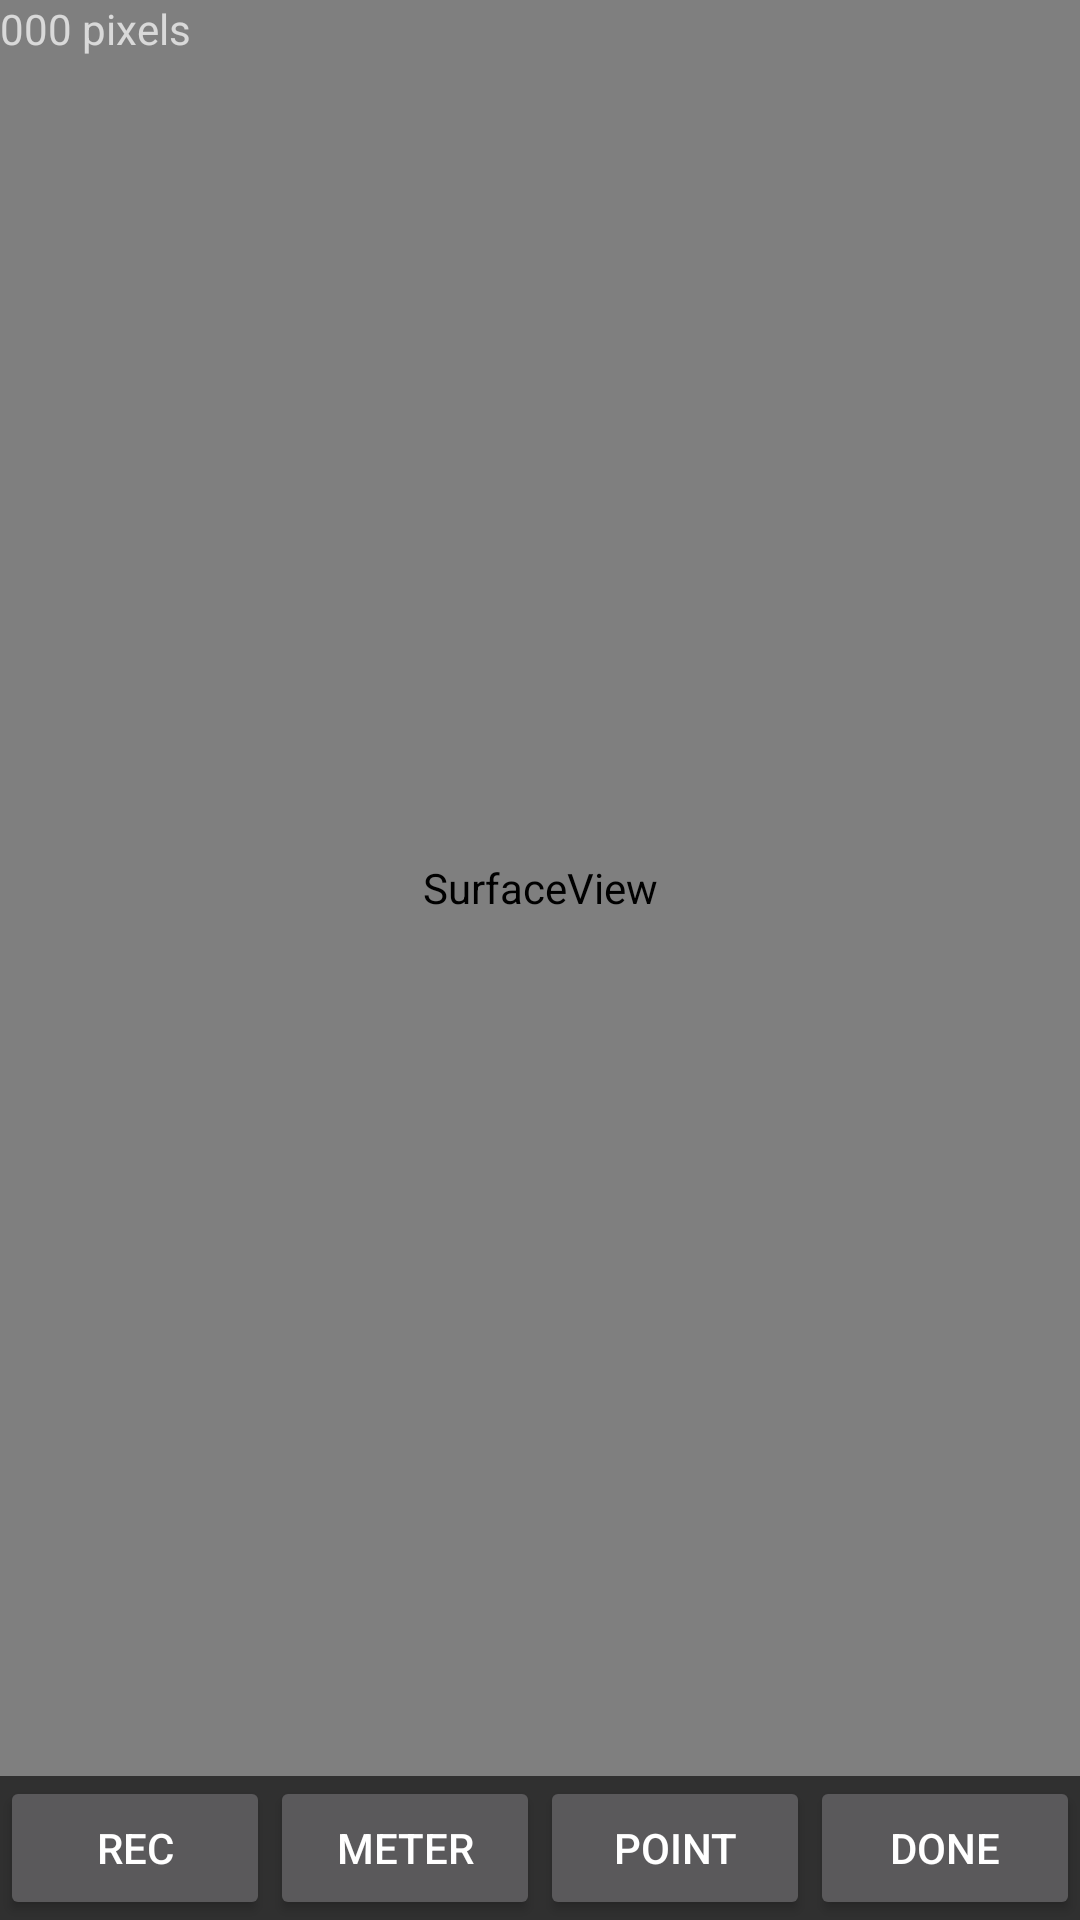

Reconstruct the res/layout file that produces this screen, plus the resources it refers to.
<!-- AndroidManifest.xml: application theme Theme.AppCompat -->
<!-- res/layout/camera_surface.xml -->
<?xml version="1.0" encoding="utf-8"?>
<LinearLayout xmlns:android="http://schemas.android.com/apk/res/android"
    android:layout_width="fill_parent"
    android:layout_height="fill_parent"
    android:orientation="vertical">



    <RelativeLayout
        android:layout_height="0dp"
        android:layout_weight="1"
        android:layout_width="match_parent"
        android:id="@+id/layout_size"
        >
        <SurfaceView
            android:layout_width="fill_parent"
            android:layout_height="fill_parent"
            android:layout_weight="1"
            android:id="@+id/camera_view"
            android:visibility="visible"/>

        <View
            android:layout_width="15dp"
            android:layout_height="300dp"
            android:background="@color/babygreen_click"
            android:id="@+id/measure_line"
            android:visibility="invisible"
            android:layout_centerInParent="true"
            />


        <TextView
            android:id="@+id/timer"
            android:paddingRight="15dp"
            android:layout_width="wrap_content"
            android:layout_height="wrap_content"
            android:text="00:00"
            android:shadowColor="@color/black"
            android:shadowDx="1.5"
            android:shadowDy="1.3"
            android:shadowRadius="4"
            android:textSize="40sp"
            android:textColor="@color/white"
            android:visibility="invisible"
            android:layout_alignParentTop="true"
            android:layout_alignParentRight="true"
            android:layout_alignParentEnd="true" />

        <TextView
            android:layout_width="wrap_content"
            android:layout_height="wrap_content"
            android:id="@+id/point_distance"
            android:text="000 pixels"/>

        <RelativeLayout
            android:layout_height="match_parent"
            android:layout_width="match_parent"
            android:id="@+id/point_canvas"
            android:visibility="invisible">


            <View
                android:layout_width="25dp"
                android:layout_height="25dp"
                android:id="@+id/circle1"
                android:visibility="invisible"
                android:layout_centerInParent="true"
                android:background="@color/babyblue_clicked"
                />

            <View
                android:layout_width="25dp"
                android:layout_height="25dp"
                android:id="@+id/circle2"
                android:visibility="invisible"
                android:background="@color/babyblue_clicked"
                />

            <RelativeLayout
                android:layout_height="25dp"
                android:layout_width="25dp"
                android:id="@+id/point_dot"
                android:layout_centerInParent="true"/>


            <ImageButton
                android:id="@+id/add_point"
                android:layout_width="wrap_content"
                android:layout_height="wrap_content"
                android:src="@drawable/add"
                android:layout_alignParentTop="true"
                android:layout_toLeftOf="@+id/remove_point"
                android:layout_toStartOf="@+id/remove_point" />

            <ImageButton
                android:id="@+id/remove_point"
                android:layout_width="wrap_content"
                android:layout_height="wrap_content"
                android:src="@drawable/subtract"
                android:layout_alignParentTop="true"
                android:layout_alignParentRight="true"
                android:layout_alignParentEnd="true" />

        </RelativeLayout>


    </RelativeLayout>

    

    <LinearLayout
        android:layout_width="match_parent"
        android:layout_height="wrap_content"
        android:orientation="horizontal">

        <Button
            android:id="@+id/record_cam"
            android:layout_width="wrap_content"
            android:layout_height="wrap_content"
            android:text="REC"
            android:layout_weight="1"
            android:gravity="center"
            />
        <Button
            android:id="@+id/meter_cam"
            android:layout_width="wrap_content"
            android:layout_height="wrap_content"
            android:text="METER"
            android:layout_weight="1"
            android:gravity="center"/>
        <Button
            android:id="@+id/point_cam"
            android:layout_width="wrap_content"
            android:layout_height="wrap_content"
            android:text="POINT"
            android:layout_weight="1"
            android:gravity="center"/>
        <Button
            android:id="@+id/done_cam"
            android:layout_width="wrap_content"
            android:layout_height="wrap_content"
            android:text="DONE"
            android:layout_weight="1"
            android:gravity="center"/>
    </LinearLayout>

</LinearLayout>
<!-- resources referenced by this layout -->
<resources>
  <color name="babyblue_clicked">#86fdff</color>
  <color name="babygreen_click">#00b734</color>
  <color name="black">#000000</color>
  <color name="white">#FFFFFF</color>
</resources>
